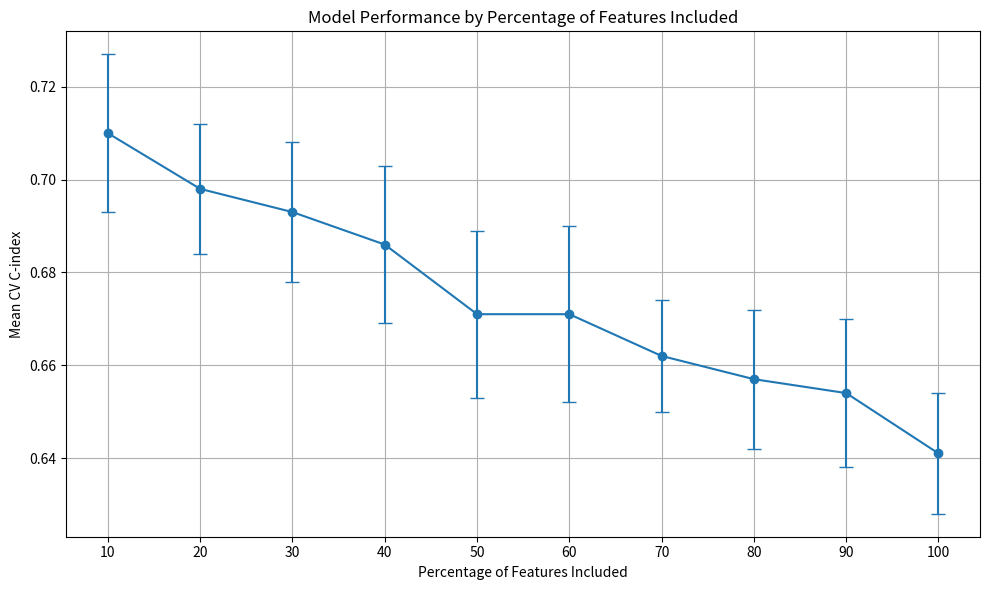

This chart was generated by the following Python code: (Note: this script raises an exception after producing the figure.)
import matplotlib.pyplot as plt

# Parsed data from the output
percentages = [10, 20, 30, 40, 50, 60, 70, 80, 90, 100]
mean_c_indices = [0.710, 0.698, 0.693, 0.686, 0.671, 0.671, 0.662, 0.657, 0.654, 0.641]
se_values = [0.017, 0.014, 0.015, 0.017, 0.018, 0.019, 0.012, 0.015, 0.016, 0.013]

# Plotting
plt.figure(figsize=(10, 6))
plt.errorbar(percentages, mean_c_indices, yerr=se_values, fmt='-o', capsize=5)
plt.title("Model Performance by Percentage of Features Included")
plt.xlabel("Percentage of Features Included")
plt.ylabel("Mean CV C-index")
plt.grid(True)
plt.xticks(percentages)
plt.tight_layout()
plt.savefig("rsf/features-vs-fold.png", dpi=300)
plt.show()